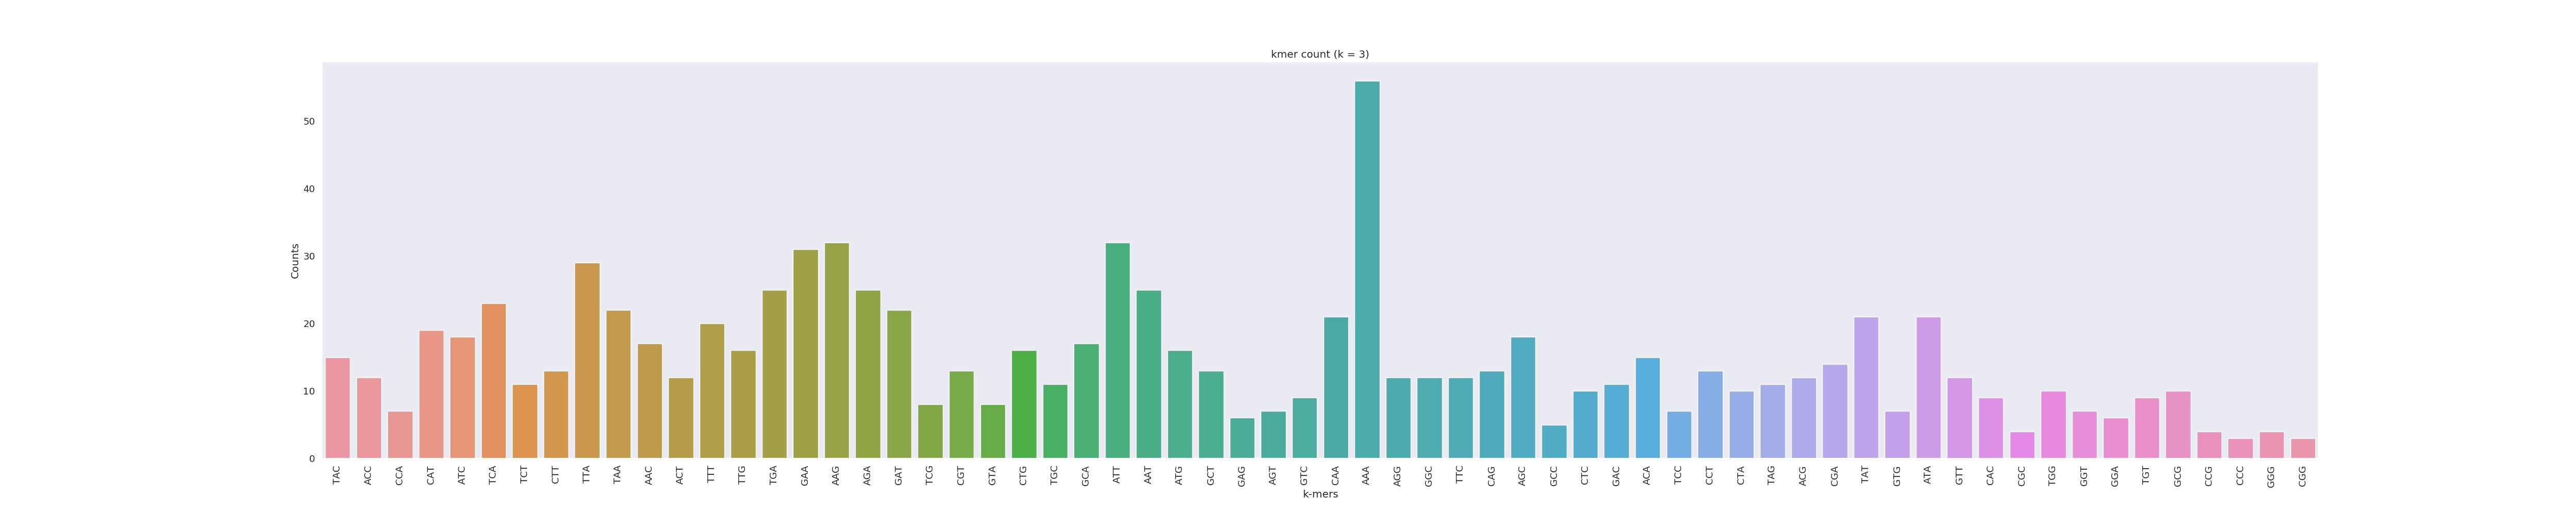

Data behind this chart, as committed beside it:
TAC	15
ACC	12
CCA	7
CAT	19
ATC	18
TCA	23
TCT	11
CTT	13
TTA	29
TAA	22
AAC	17
ACT	12
TTT	20
TTG	16
TGA	25
GAA	31
AAG	32
AGA	25
GAT	22
TCG	8
CGT	13
GTA	8
CTG	16
TGC	11
GCA	17
ATT	32
AAT	25
ATG	16
GCT	13
GAG	6
AGT	7
GTC	9
CAA	21
AAA	56
AGG	12
GGC	12
TTC	12
CAG	13
AGC	18
GCC	5
CTC	10
GAC	11
ACA	15
TCC	7
CCT	13
CTA	10
TAG	11
ACG	12
CGA	14
TAT	21
GTG	7
ATA	21
GTT	12
CAC	9
CGC	4
TGG	10
GGT	7
GGA	6
TGT	9
GCG	10
CCG	4
... 3 more rows
